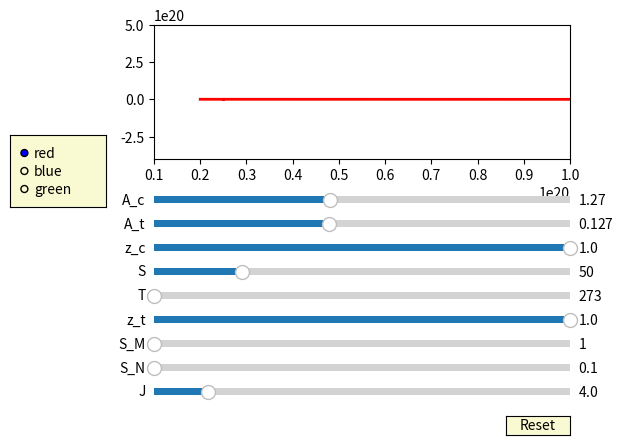

Reproduce this figure in Python.
"""
===========
Slider Demo
===========

Using the slider widget to control visual properties of your plot.

In this example, a slider is used to choose the frequency of a sine
wave. You can control many continuously-varying properties of your plot in
this way.
"""
import numpy as np
import matplotlib.pyplot as plt
from matplotlib.widgets import Slider, Button, RadioButtons

fig, ax = plt.subplots()
plt.subplots_adjust(left=0.25, bottom=0.6)
t = np.arange(2e19, 1.4e20, 1e15) #this is the sputter rate Y
J = 4.0
S_N = 0.1
T = 273.0
S_M = 1.0
z_t = 1
e = 1.6021766e-19

S = 50
M = 4.6518e-26
z_c = 1
A_t = 0.127
A_c = 1.27
k_B = 1.38065e-23 


s = (J*(-e*t + J*S_M)*S_N*(S + (A_t*z_t*(-e*t + J*S_N)*(e*t*A_t*z_t*(S_M - S_N)*(e*t - J*S_N) + A_c*z_c*(e*J*t*S_M**2 + e*t*(-e*S*t + (J*S + e*t)*S_N) + J*S_M*(e*S*t + S_N*(-J*S - 3*e*t + J*S_N)))))/(J*(-S_M + S_N)*(e*t*A_t*z_t*(S_M - S_N)*(e*t - J*S_N) - A_c*z_c*(e*t - J*S_M)*(e*S*t - (J*S + e*t - J*S_M)*S_N))*np.sqrt(2*M*np.pi*T*k_B)))*np.sqrt(2*M*np.pi*T*k_B))/(2*e*z_t*(e*t - J*S_N))
#s = (A_c*z_c*t*(1-(S_N/((J*S_N*np.sqrt(m*T))/(z_t*t)+1)+(A_c*z_c*t)/(A_t*np.sqrt(m*T)))/(S_M*(1-1/((J*S_N*np.sqrt(m*T))/(z_t*t)+1))+S_N/((J*S_N*np.sqrt(m*T))/(z_t*t)+1)+(A_c*z_c*t)/(A_t*J*np.sqrt(m*T)))))/np.sqrt(m*T)+(A_t*z_t*t*(1-1/((J*S_N*np.sqrt(m*T))/(z_t*t)+1)))/np.sqrt(m*T)+S*t
l, = plt.plot(t, s, lw=2, color='red')
plt.axis([1e19, 1e20, -4e20, 5e20])

axcolor = 'lightgoldenrodyellow'
axfreq = plt.axes([0.25, 0.1, 0.65, 0.03], facecolor=axcolor)
axamp = plt.axes([0.25, 0.15, 0.65, 0.03], facecolor=axcolor)
axS_M = plt.axes([0.25, 0.2, 0.65, 0.03], facecolor=axcolor)
axz_t = plt.axes([0.25, 0.25, 0.65, 0.03], facecolor=axcolor)
axT = plt.axes([0.25, 0.3, 0.65, 0.03], facecolor=axcolor)
axS = plt.axes([0.25, 0.35, 0.65, 0.03], facecolor=axcolor)
axz_c = plt.axes([0.25, 0.4, 0.65, 0.03], facecolor=axcolor)
axA_t = plt.axes([0.25, 0.45, 0.65, 0.03], facecolor=axcolor)
axA_c = plt.axes([0.25, 0.5, 0.65, 0.03], facecolor=axcolor)



sfreq = Slider(axfreq, 'J', 0.1, 30.0, valinit=J)
samp = Slider(axamp, 'S_N', 0.1, 10.0, valinit=S_N)
sS_M = Slider(axS_M, 'S_M', 1.0, 3.0, valinit=S_M)
sz_t = Slider(axz_t, 'z_t', 0.1, 1.0, valinit=z_t)
sT = Slider(axT, 'T', 273.0, 500.0, valinit=T)
sS = Slider(axS, 'S', 10.0, 200.0, valinit=S)
sz_c = Slider(axz_c, 'z_c', 0.1, 1.0, valinit=z_c)
sA_t = Slider(axA_t, 'A_t', 0.001, 0.3, valinit=A_t)
sA_c = Slider(axA_c, 'A_c', 0, 3.0, valinit=A_c)





def update(val):
    J = samp.val
    S_N = sfreq.val
    S_M = sS_M.val
    z_t = sz_t.val
    T = sT.val
    S = sS.val
    z_c = sz_c.val
    A_t = sA_t.val
    A_c = sA_c.val
    l.set_ydata((J*(-e*t + J*S_M)*S_N*(S + (A_t*z_t*(-e*t + J*S_N)*(e*t*A_t*z_t*(S_M - S_N)*(e*t - J*S_N) + A_c*z_c*(e*J*t*S_M**2 + e*t*(-e*S*t + (J*S + e*t)*S_N) + J*S_M*(e*S*t + S_N*(-J*S - 3*e*t + J*S_N)))))/(J*(-S_M + S_N)*(e*t*A_t*z_t*(S_M - S_N)*(e*t - J*S_N) - A_c*z_c*(e*t - J*S_M)*(e*S*t - (J*S + e*t - J*S_M)*S_N))*np.sqrt(2*M*np.pi*T*k_B)))*np.sqrt(2*M*np.pi*T*k_B))/(2*e*z_t*(e*t - J*S_N)))
#    l.set_ydata((A_c*z_c*t*(1-(S_N/((J*S_N*np.sqrt(m*T))/(z_t*t)+1)+(A_c*z_c*t)/(A_t*np.sqrt(m*T)))/(S_M*(1-1/((J*S_N*np.sqrt(m*T))/(z_t*t)+1))+S_N/((J*S_N*np.sqrt(m*T))/(z_t*t)+1)+(A_c*z_c*t)/(A_t*J*np.sqrt(m*T)))))/np.sqrt(m*T)+(A_t*z_t*t*(1-1/((J*S_N*np.sqrt(m*T))/(z_t*t)+1)))/np.sqrt(m*T)+S*t)
    fig.canvas.draw_idle()
sfreq.on_changed(update)
samp.on_changed(update)
sS_M.on_changed(update)
sz_t.on_changed(update)
sT.on_changed(update)
sS.on_changed(update)
sz_c.on_changed(update)
sA_t.on_changed(update)
sA_c.on_changed(update)

resetax = plt.axes([0.8, 0.025, 0.1, 0.04])
button = Button(resetax, 'Reset', color=axcolor, hovercolor='0.975')


def reset(event):
    sfreq.reset()
    samp.reset()
    sS_M.reset()
    sz_t.reset()
    sT.reset()
    sS.reset()
    sz_c.reset()
    sA_t.reset()
    sA_c.reset()

button.on_clicked(reset)

rax = plt.axes([0.025, 0.5, 0.15, 0.15], facecolor=axcolor)
radio = RadioButtons(rax, ('red', 'blue', 'green'), active=0)


def colorfunc(label):
    l.set_color(label)
    fig.canvas.draw_idle()
radio.on_clicked(colorfunc)

plt.show()
